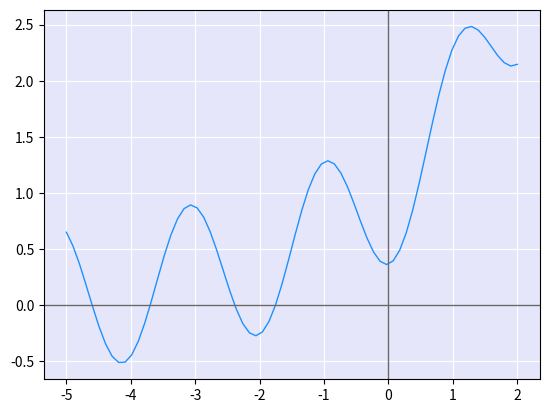

Generate this figure with matplotlib:
# [redacted]
#        Radial Basis Function Interpolation for PDE
#                   Mesh-free method

import numpy as np

import pandas as pd

import matplotlib.pyplot as plt
# mpl.use('Qt5Agg')


# MQuad Kernel
def kernel(r, epsilon):
    arg = pow((16 / epsilon) * r, 2)
    return np.sqrt(1 + arg)


# Derivative MQuad Kernel
def D_kernel(r, epsilon):
    arg_bottom = pow((16 / epsilon) * r, 2)
    arg_superior = pow(16 / epsilon, 2) * r
    return arg_superior / np.sqrt(1 + arg_bottom)


# Function of PDE
def f(x):
    return 4*np.sin(3*x)


# Interior nodes
x_I = np.array([-5, -4.5, -4, -3.75, -3.5, -3, -2.75, -2.5, -1.5, -1.25,
                -0.5, -0.25, 0, 0.1, 0.5, 0.85, 1.0, 1.25, 1.5, 1.75])

# Boundary nodes
x_B = np.array([-5.74, 2.12])

# Making the Vector X (Boundary + Interior nodes)
x_0 = np.block([x_B, x_I])

# Prepping vector for Y
y_f = np.zeros(x_I.size)

# Evaluation PDE function on the Interior nodes (X_I)
for index in range(0, x_I.size):
    y_f[index] = f(x_I[index])

# Boundary conditions
y_g = np.array([-0.023, 2.23])

# Making the Vector Y (Function values + Boundary conditions)
Y_Vector = np.block([y_g, y_f]).reshape((-1, 1))

# Base value must be chosen according to interpolation error
e = 24

size = x_0.size

# ---------------------[ Start of Asymmetric Collocation Method ]---------------------

# Prepping blocks for Main matrix (A)
Block_1, Block_2 = np.zeros(shape=(x_B.size, size)), np.zeros(shape=(x_I.size, size))

for row in range(0, x_B.size):
    for col in range(0, size):
        Block_1[row, col] = kernel(x_0[row] - x_0[col], e)

for row in range(0, x_I.size):
    for col in range(0, size):
        Block_2[row, col] = 2 * D_kernel(x_0[row + x_B.size] - x_0[col], e) - kernel(x_0[row + x_B.size] - x_0[col], e)

A_Matrix = np.vstack((Block_1, Block_2))

A_Matrix = np.linalg.inv(A_Matrix)              # Calculate inverse of Main matrix (A)^-1

f_Matrix = np.zeros(shape=size, dtype=np.single)     # Prepping vector for evaluated Kernel


# Interpolated function
def RBF(x):
    for cols in range(size):
        f_Matrix[cols] = kernel(x - x_0[cols], e)

    temp = f_Matrix @ A_Matrix
    temp = temp @ Y_Vector

    return temp


# Interpolated data
x_1 = np.linspace(-5, 2, num=70)
y_RBF = np.zeros(x_1.size)

for node in range(x_1.size):
    y_RBF[node] = RBF(x_1[node])

# --------------------------------[ Tables ]--------------------------------

Table_Original = pd.DataFrame(data=[x_0, Y_Vector.reshape(-1, 1).squeeze()], index=['X', 'Y']).T
Table_Interpolated = pd.DataFrame(data=[x_1, y_RBF], index=['X', 'Y']).T

# -------------------------------[ Plotting ]-------------------------------

plt.plot(x_1, y_RBF, linewidth=1, color="dodgerblue")       # Interpolated plot
#plt.scatter(x_1, y_RBF, s=5, color="crimson", zorder=2)           # Interpolated scatter
#plt.scatter(x_0, y_0, s=5, color="crimson", zorder=2)             # Original points scatter

# Configure plot
ax = plt.gca()
ax.set_facecolor('lavender')

# Show XY axis
ax.axhline(y=0, color='dimgray', linewidth=1)
ax.axvline(x=0, color='dimgray', linewidth=1)

# Set plot grid color
plt.grid(c="white")

plt.show()
